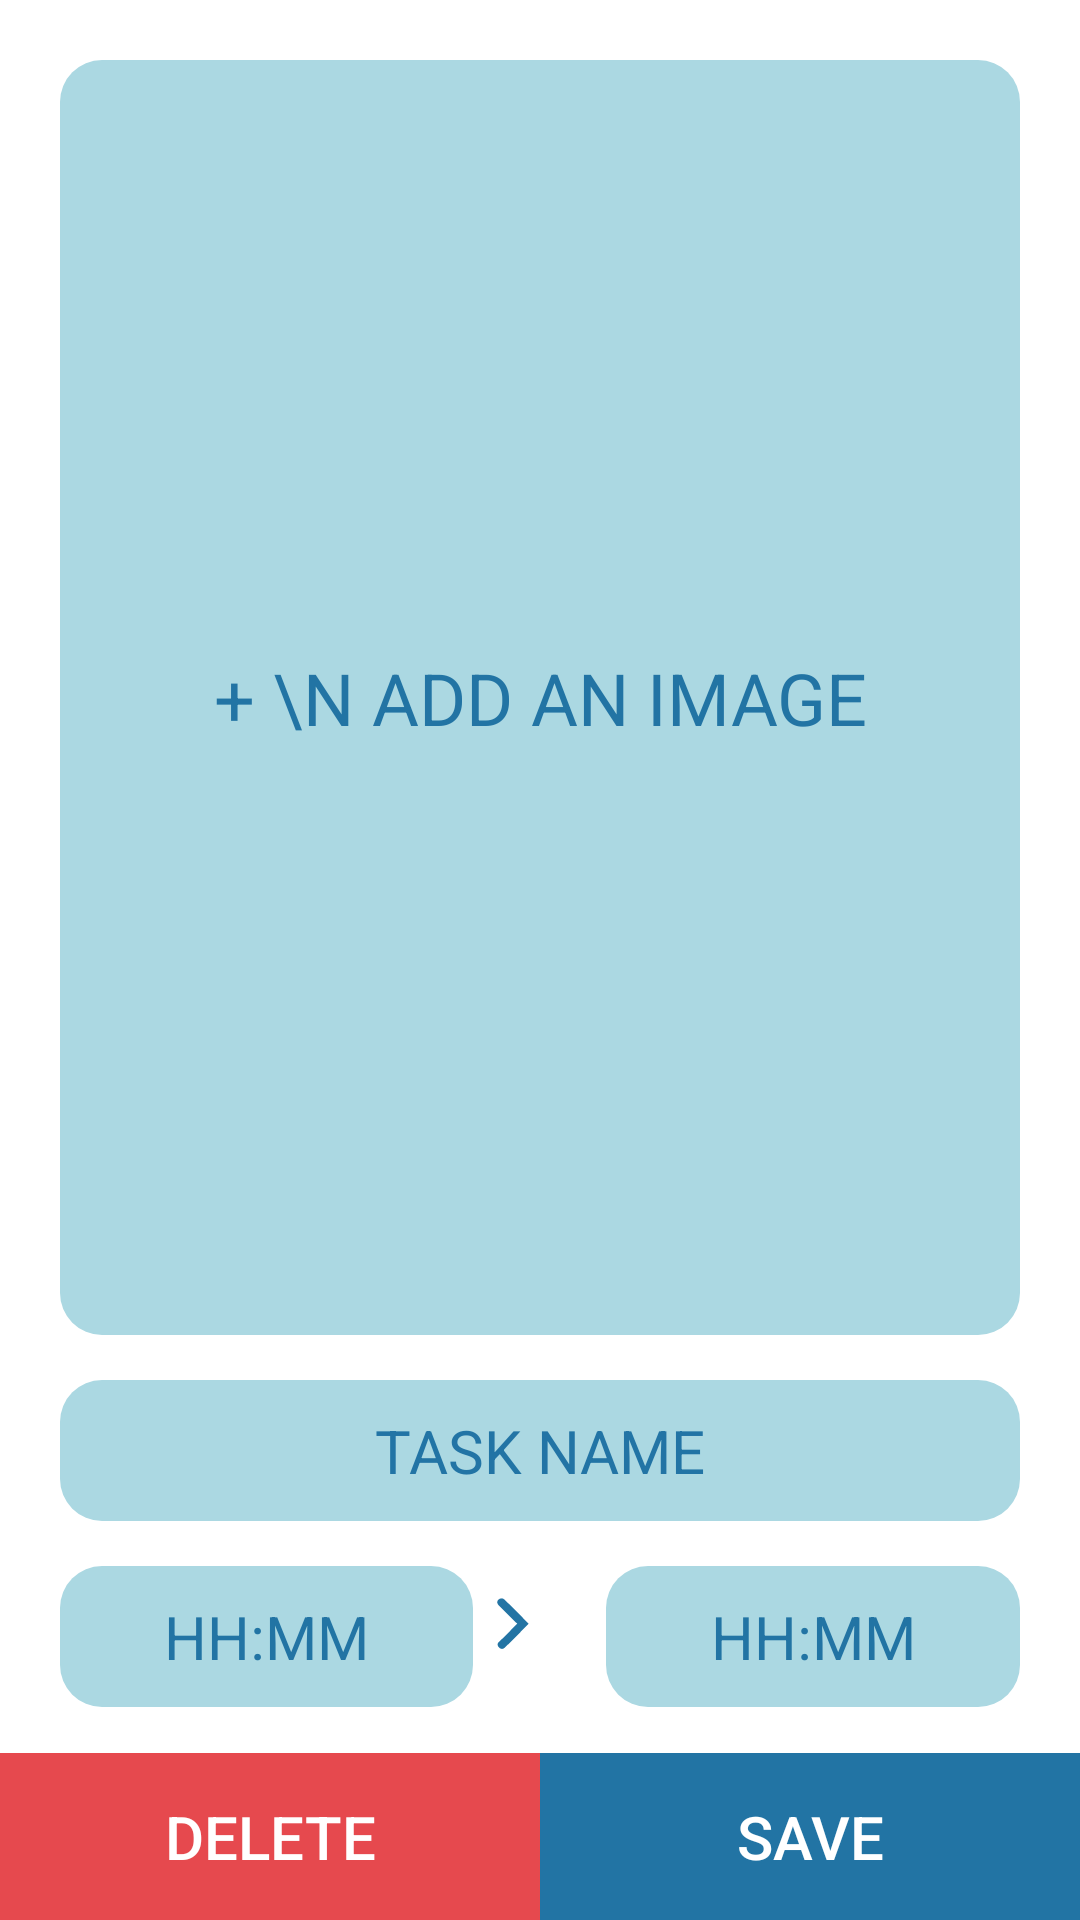

Write the Android layout XML for this screen, with the resource values it uses.
<!-- AndroidManifest.xml: application theme Theme.AppCompat.Light.NoActionBar -->
<!-- res/layout/content_add_task.xml -->
<?xml version="1.0" encoding="utf-8"?>
<RelativeLayout xmlns:android="http://schemas.android.com/apk/res/android"
    xmlns:app="http://schemas.android.com/apk/res-auto"
    xmlns:tools="http://schemas.android.com/tools"
    android:layout_width="match_parent"
    android:layout_height="match_parent"
    android:orientation="vertical"
    tools:showIn="@layout/activity_add_task"
    tools:context=".AddTaskActivity"
    android:background="@color/White">

    <LinearLayout
        android:orientation="vertical"
        android:layout_width="match_parent"
        android:layout_height="match_parent">

        <RelativeLayout
            android:layout_width="match_parent"
            android:layout_height="fill_parent"
            android:id="@+id/relativeLayout"
            android:layout_marginLeft="20dp"
            android:layout_marginRight="20dp"
            android:layout_marginTop="20dp"
            android:layout_above="@+id/save"
            android:layout_marginBottom="56dp">

            <GridLayout
                android:layout_width="fill_parent"
                android:layout_height="wrap_content"
                android:columnCount="3"
                android:rowCount="2"
                android:layout_alignParentBottom="true"
                android:layout_alignParentLeft="true"
                android:layout_alignParentStart="true"
                android:id="@+id/gridLayout"
                android:layout_alignParentEnd="false">

                <EditText
                    android:layout_height="wrap_content"
                    android:id="@+id/editstarttime"
                    android:inputType="time"
                    android:layout_gravity="center_vertical|top"
                    android:hint="HH:MM"
                    android:textSize="20dp"
                    android:textColorHint="@color/Blue1"
                    android:textColor="@color/Blue1"
                    android:layout_above="@+id/save"
                    android:layout_alignParentLeft="true"
                    android:layout_alignParentStart="true"
                    android:background="@drawable/custom_shape"
                    android:layout_toStartOf="@+id/imageView3"
                    android:layout_toLeftOf="@+id/imageView3"
                    android:layout_row="0"
                    android:layout_column="0"
                    android:layout_columnWeight="4"
                    android:layout_marginBottom="15dp"
                    android:padding="10dp"
                    android:textAlignment="center" />

                <ImageView
                    android:layout_height="fill_parent"
                    android:id="@+id/imageView3"
                    android:src="@drawable/fleche_content"
                    android:layout_alignTop="@+id/editstarttime"
                    android:layout_centerHorizontal="true"
                    android:layout_alignBottom="@+id/editstarttime"
                    android:layout_row="0"
                    android:layout_column="1"
                    android:layout_columnWeight="1"
                    android:layout_marginTop="10dp" />

                <EditText
                    android:layout_height="wrap_content"
                    android:id="@+id/editendtime"
                    android:inputType="time"
                    android:layout_gravity="center_vertical|top"
                    android:textColor="@color/Blue1"
                    android:hint="HH:MM"
                    android:textSize="20dp"
                    android:textColorHint="@color/Blue1"
                    android:layout_alignTop="@+id/imageView3"
                    android:background="@drawable/custom_shape"
                    android:layout_alignParentRight="true"
                    android:layout_alignParentEnd="true"
                    android:layout_toRightOf="@+id/imageView3"
                    android:layout_toEndOf="@+id/imageView3"
                    android:layout_row="0"
                    android:layout_column="2"
                    android:layout_columnWeight="4"
                    android:padding="10dp"
                    android:textAlignment="center" />

            </GridLayout>

            <ImageView
                android:layout_width="150dp"
                android:layout_height="150dp"
                android:id="@+id/activityImage"
                android:background="@drawable/custom_shape"
                android:layout_alignParentTop="true"
                android:layout_alignLeft="@+id/editname"
                android:layout_alignStart="@+id/editname"
                android:layout_alignRight="@+id/editname"
                android:layout_alignEnd="@+id/editname"
                android:layout_above="@+id/editname" />

            <TextView
                android:id="@+id/myImageViewText"
                android:layout_width="wrap_content"
                android:layout_height="wrap_content"
                android:textAllCaps="true"
                android:clickable="false"
                android:focusableInTouchMode="false"
                android:longClickable="false"
                android:contextClickable="false"
                android:textSize="24dp"
                android:layout_alignLeft="@+id/activityImage"
                android:layout_alignTop="@+id/activityImage"
                android:layout_alignRight="@+id/activityImage"
                android:layout_alignBottom="@+id/activityImage"
                android:layout_margin="1dp"
                android:gravity="center"
                android:text="+ \n ADD AN IMAGE"
                android:textColor="@color/Blue1" />

            <EditText
                android:layout_height="wrap_content"
                android:layout_width="242dp"
                android:id="@+id/editname"
                android:layout_gravity="center"
                android:hint="TASK NAME"
                android:layout_above="@+id/gridLayout"
                android:inputType="textCapCharacters"
                android:textSize="20sp"
                android:layout_marginTop="15dp"
                android:layout_marginBottom="15dp"
                android:textColor="@color/Blue1"
                android:background="@drawable/custom_shape"
                android:layout_centerHorizontal="true"
                android:layout_alignParentStart="true"
                android:layout_alignParentEnd="true"
                android:padding="10dp"
                android:textColorHint="#2274a5"
                android:textAlignment="center" />
        </RelativeLayout>

        <GridLayout
            android:layout_width="fill_parent"
            android:layout_height="56dp"
            android:columnCount="2"
            android:rowCount="1"
            android:layout_marginTop="-56dp">

            <Button
                android:layout_height="wrap_content"
                android:text="Save"
                android:id="@+id/save"
                android:background="@color/Blue1"
                android:layout_gravity="center_horizontal|bottom|left|right|top"
                android:textColor="#FFFFFF"
                android:textSize="20dp"
                android:layout_row="0"
                android:layout_column="1"
                android:layout_columnWeight="0.5"
                android:layout_alignParentBottom="true" />

            <Button
                android:layout_height="wrap_content"
                android:text="Delete"
                android:textSize="20dp"
                android:id="@+id/delete"
                android:background="@color/Red"
                android:layout_row="0"
                android:layout_column="0"
                android:layout_columnWeight="0.5"
                android:layout_gravity="center_horizontal|bottom|left|right|top"
                android:textColor="#FFFFFF" />
        </GridLayout>
    </LinearLayout>

</RelativeLayout>
<!-- res/layout/activity_add_task.xml (included above) -->
<?xml version="1.0" encoding="utf-8"?>
<android.support.design.widget.CoordinatorLayout xmlns:android="http://schemas.android.com/apk/res/android"
    xmlns:app="http://schemas.android.com/apk/res-auto"
    xmlns:tools="http://schemas.android.com/tools"
    android:layout_width="match_parent"
    android:layout_height="match_parent"
    android:fitsSystemWindows="true"
    tools:context="chic.khalil.chic.ActivitiesActivity">

    <LinearLayout
        android:orientation="vertical"
        android:layout_width="match_parent"
        android:layout_height="match_parent">

        <include
            layout="@layout/toolbar_back_button_no_menu"
            android:layout_width="match_parent"
            android:layout_height="56dp" />

        <RelativeLayout xmlns:android="http://schemas.android.com/apk/res/android"
            xmlns:app="http://schemas.android.com/apk/res-auto"
            xmlns:tools="http://schemas.android.com/tools"
            android:id="@+id/drawer_layout"
            android:layout_width="match_parent"
            android:layout_height="match_parent"
            android:fitsSystemWindows="true">

            <include
                layout="@layout/content_add_task"
                android:layout_width="match_parent"
                android:layout_height="match_parent" />

        </RelativeLayout>

    </LinearLayout>

</android.support.design.widget.CoordinatorLayout>
<!-- res/layout/toolbar_back_button_no_menu.xml (included above) -->
<?xml version="1.0" encoding="utf-8"?>
<android.support.v7.widget.Toolbar
    xmlns:android="http://schemas.android.com/apk/res/android"
    xmlns:app="http://schemas.android.com/apk/res-auto"
    android:id="@+id/toolbar"
    android:layout_width="match_parent"
    android:layout_height="?attr/actionBarSize"
    android:background="@color/Blue2"
    app:popupTheme="@style/ThemeOverlay.AppCompat.Light"
    app:layout_scrollFlags="scroll|enterAlways"
    app:contentInsetLeft="0dp"
    app:contentInsetStart="0dp"
    android:elevation="4dp"
    app:layout_collapseMode="pin">

    <FrameLayout
        android:layout_width="fill_parent"
        android:layout_height="match_parent"
        android:id="@+id/frame"
        android:background="@color/Blue2"
        android:layout_gravity="center"
        android:foregroundGravity="center">

        
        <ImageView
            android:id="@+id/toolbar_logo"
            android:src="@mipmap/todoo"
            android:layout_width="126dp"
            android:layout_height="126dp"
            android:layout_gravity="center" />

        
        <ImageButton
            android:id="@+id/back_button"
            android:layout_width="50dp"
            android:layout_height="match_parent"
            android:layout_gravity="start"
            android:src="@drawable/fleche_menu_left"
            style="@style/Widget.AppCompat.ActionButton"
            android:layout_marginRight="?attr/actionBarSize"
            android:contentDescription="Back Button" />

    </FrameLayout>
</android.support.v7.widget.Toolbar>
<!-- resources referenced by this layout -->
<resources>
  <color name="Blue1">#2274a4</color>
  <color name="Blue2">#abd8e2</color>
  <color name="Red">#e6494e</color>
  <color name="White">#ffffff</color>
  <!-- drawable custom_shape (drawable) -->
  <?xml version="1.0" encoding="UTF-8"?>
  <shape xmlns:android="http://schemas.android.com/apk/res/android"
      android:shape="rectangle">
      <solid android:color="@color/Blue2" />
  
      <corners
          android:bottomRightRadius="14dp"
          android:bottomLeftRadius="14dp"
          android:topLeftRadius="14dp"
          android:topRightRadius="14dp"/>
  
  </shape>
  <!-- drawable fleche_content (drawable) -->
  <?xml version="1.0" encoding="utf-8"?>
  <vector xmlns:android="http://schemas.android.com/apk/res/android"
      android:viewportWidth="32"
      android:viewportHeight="21.75"
      android:width="32dp"
      android:height="21.75dp">
      <group>
          <clip-path
              android:pathData="M2.151 15.525c-0.944 0.828 0.659 2.937 1.904 1.904 1.245 -1.031 8.161 -8.161 8.161 -8.161 0 0 -7.043 -7.153 -8.161 -8.16C2.937 0.102 0.88 1.657 2.151 3.013c1.271 1.355 6.256 6.256 6.256 6.256 0 0 -5.312 5.43 -6.256 6.256z" />
          <path
              android:pathData="M-3.25 -4.2129998l20.466 0 0 26.9220008 -20.466 0z"
              android:fillColor="#2374a4" />
      </group>
  </vector>
  <!-- drawable fleche_menu_left (drawable) -->
  <?xml version="1.0" encoding="utf-8"?>
  <vector xmlns:android="http://schemas.android.com/apk/res/android"
      android:viewportWidth="21.5"
      android:viewportHeight="24.75"
      android:width="21.5dp"
      android:height="24.75dp">
      <group>
          <clip-path
              android:pathData="M15.464 4.195C16.727 3.089 14.582 0.268 12.916 1.648 11.251 3.027 2 12.564 2 12.564c0 0 9.422 9.57 10.916 10.917 1.495 1.348 4.247 -0.732 2.548 -2.547 -1.7 -1.812 -8.37 -8.369 -8.37 -8.369 0 0 7.107 -7.264 8.37 -8.37z" />
          <path
              android:pathData="M-3 -3.7249999l24 0 0 32.6360019 -24 0z"
              android:fillColor="@color/Blue1" />
      </group>
  </vector>
  <!-- mipmap todoo: png bitmap (mipmap-hdpi, 987 bytes) -->
</resources>
